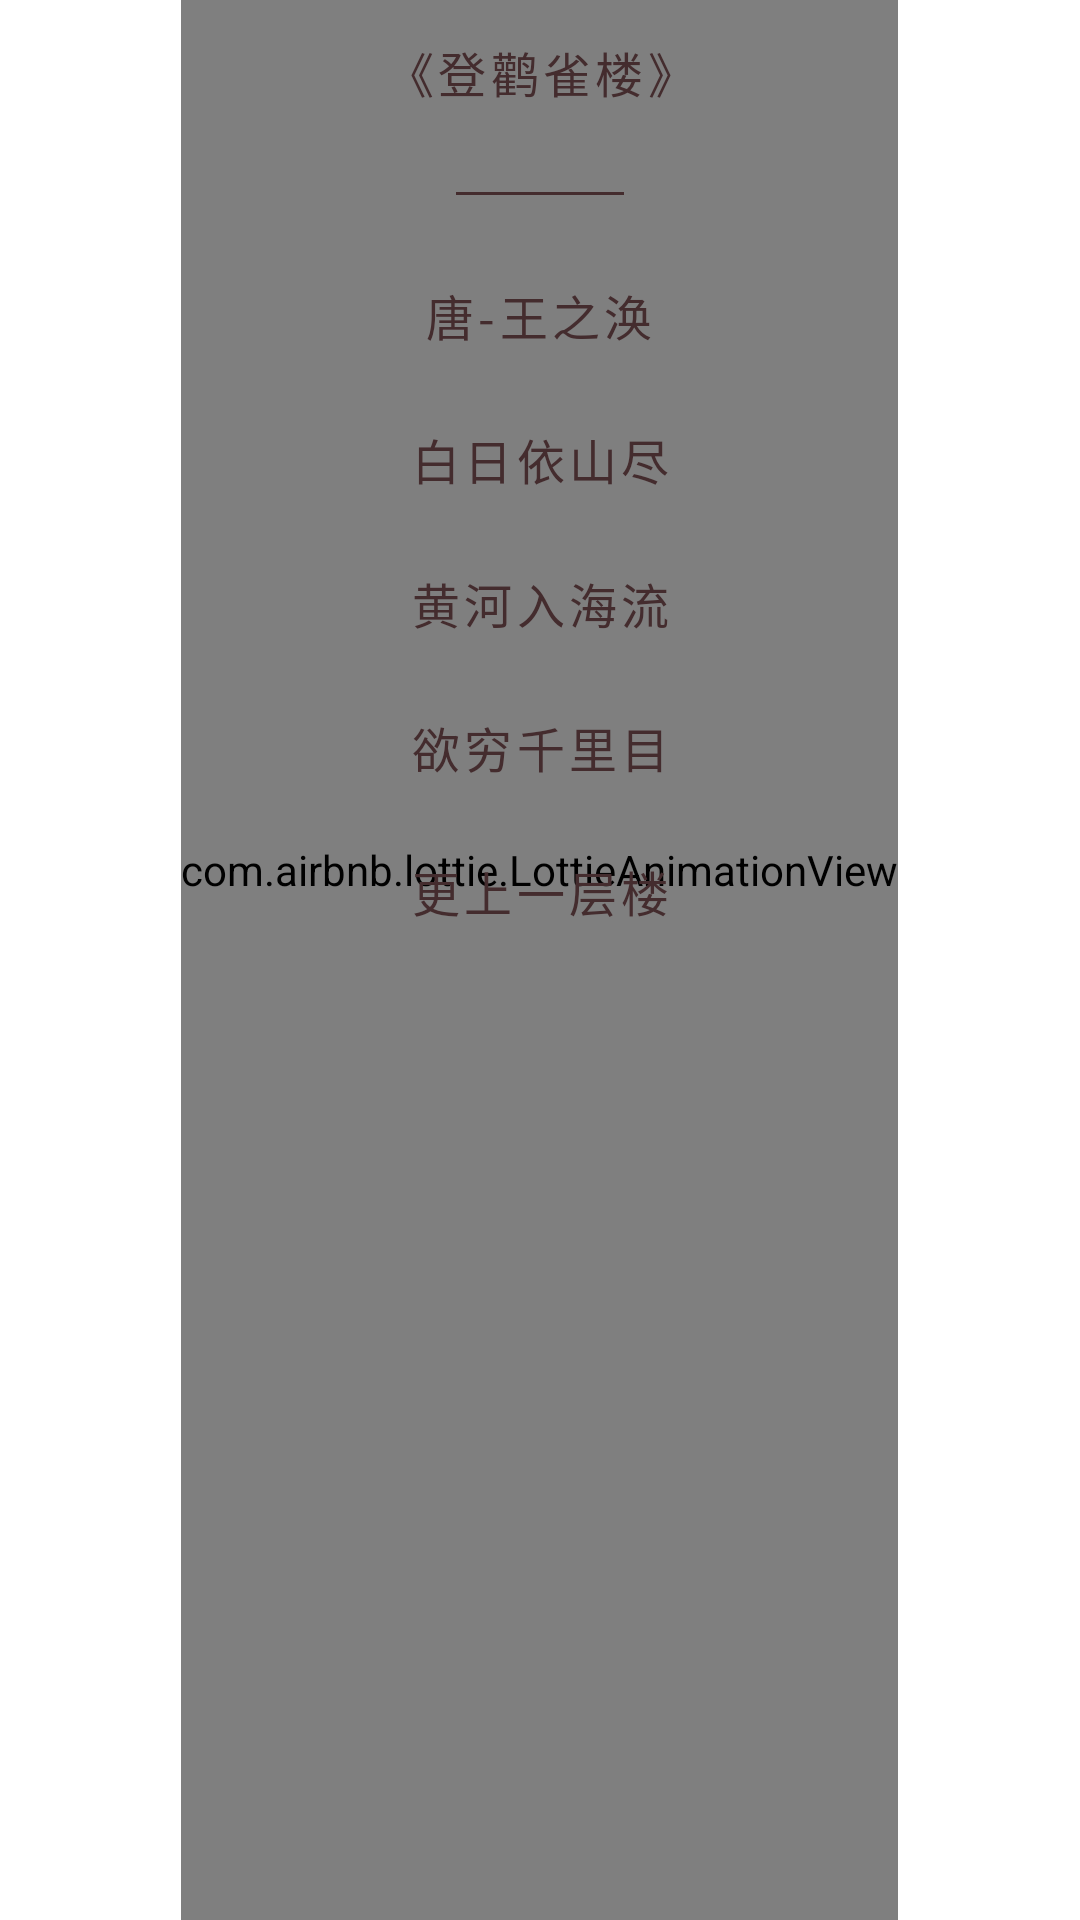

The Android layout XML behind this screen, and the referenced resources:
<!-- AndroidManifest.xml: application theme Theme.Module_Main -->
<!-- res/layout/include_backdrop_rest.xml -->
<?xml version="1.0" encoding="utf-8"?>
<layout xmlns:android="http://schemas.android.com/apk/res/android"
    xmlns:app="http://schemas.android.com/apk/res-auto"
    xmlns:tools="http://schemas.android.com/tools">

    <data>

    </data>

    <FrameLayout
        android:layout_width="wrap_content"
        android:layout_height="match_parent"
        tools:showIn="@layout/fragment_rest">


        <com.airbnb.lottie.LottieAnimationView
            android:paddingBottom="60dp"
            android:layout_gravity="center_horizontal"
            android:id="@+id/lottileview_fragments_in_navhost_backdrop_lottie"
            android:layout_width="wrap_content"
            android:layout_height="match_parent"
            app:lottie_rawRes="@raw/lottie_backdrop" />

        <LinearLayout
            android:layout_width="wrap_content"
            android:layout_height="wrap_content"
            android:orientation="vertical"
            android:gravity="center"
            android:layout_gravity="center_horizontal">

            <com.google.android.material.button.MaterialButton

                style="@style/Widget.Shrine.Button.TextButton"
                android:layout_width="wrap_content"
                android:layout_height="wrap_content"
                android:text="《登鹳雀楼》" />

            <View
                style="@style/Widget.Shrine.Button.TextButton"
                android:layout_width="56dp"
                android:layout_height="1dp"
                android:layout_margin="16dp"
                android:background="?android:attr/textColorPrimary" />

            <com.google.android.material.button.MaterialButton

                style="@style/Widget.Shrine.Button.TextButton"
                android:layout_width="wrap_content"
                android:layout_height="wrap_content"
                android:text="唐-王之涣" />

            <com.google.android.material.button.MaterialButton

                style="@style/Widget.Shrine.Button.TextButton"
                android:layout_width="wrap_content"
                android:layout_height="wrap_content"
                android:text="白日依山尽" />

            <com.google.android.material.button.MaterialButton

                style="@style/Widget.Shrine.Button.TextButton"
                android:layout_width="wrap_content"
                android:layout_height="wrap_content"
                android:text="黄河入海流" />

            <com.google.android.material.button.MaterialButton

                style="@style/Widget.Shrine.Button.TextButton"
                android:layout_width="wrap_content"
                android:layout_height="wrap_content"
                android:text="欲穷千里目" />

            <com.google.android.material.button.MaterialButton

                style="@style/Widget.Shrine.Button.TextButton"
                android:layout_width="wrap_content"
                android:layout_height="wrap_content"
                android:text="更上一层楼" />


        </LinearLayout>

    </FrameLayout>
</layout>
<!-- res/layout/fragment_rest.xml (included above) -->
<?xml version="1.0" encoding="utf-8"?>
<layout xmlns:android="http://schemas.android.com/apk/res/android"
    xmlns:tools="http://schemas.android.com/tools"
    xmlns:app="http://schemas.android.com/apk/res-auto">

    <data>

        <variable
            name="navigationOnclickListener"
            type="com.example.module_main.state.MainViewModel.NavigationOnClickListener" />
    </data>

    
    <FrameLayout
        android:transitionGroup="true"

        android:layout_width="match_parent"
        android:layout_height="match_parent">

        
        <LinearLayout
            android:id="@+id/linLay_fragments_in_navhost_backdrop"
            style="@style/Widget.Shrine.Backdrop"
            android:layout_width="match_parent"
            android:layout_height="match_parent"

            android:gravity="center_horizontal"
            android:orientation="vertical"
            android:paddingTop="72dp">

            
            <include layout="@layout/include_backdrop_rest"
                android:id="@+id/include_fragments_in_navhost_backdrop_lottie"/>



        </LinearLayout>


        
        <com.google.android.material.appbar.AppBarLayout
            android:id="@+id/appbarLayout_fragments_in_navhost"
            app:elevation="0dp"
            android:layout_width="match_parent"
            android:layout_height="wrap_content"
            style="@style/Widget.MaterialComponents.AppBarLayout.PrimarySurface"
            android:fitsSystemWindows="true">

            <com.google.android.material.appbar.MaterialToolbar
                android:onClickListener="@{navigationOnclickListener::onClick}"

                android:fitsSystemWindows="true"
                android:gravity="center"
                android:id="@+id/toolbar_fragments_in_navhost"
                style="@style/Widget.Shrine.Toolbar"
                android:layout_width="match_parent"
                android:layout_height="82dp"
                android:background="@drawable/bgcolor_toolbar_and_bottom"
                android:paddingStart="12dp"
                android:paddingLeft="12dp"
                android:paddingEnd="12dp"
                android:paddingRight="12dp"

                app:contentInsetStart="0dp"
                app:layout_scrollFlags="scroll"

                app:titleTextAppearance="@style/toolbar_testStyle"
                app:titleTextColor="@color/cardview_dark_background"
                app:titleCentered="true"
                app:navigationIcon="@drawable/ic_toolbar_menu"
                app:title="休闲" />

        </com.google.android.material.appbar.AppBarLayout>

        
        



            
            <LinearLayout

                android:layout_marginTop="67dp"
                android:id="@+id/nsv_fragments_in_navhost_content"
                android:background="@drawable/shape_rest_nestedscrollview_background"
                android:layout_width="match_parent"
                android:layout_height="match_parent"
                android:elevation="8dp"
                app:layout_behavior="@string/appbar_scrolling_view_behavior"
                android:orientation="vertical">


                <com.google.android.material.tabs.TabLayout
                    app:tabTextAppearance="@style/tabLayout_testStyle"
                    app:tabSelectedTextColor="#00BCD4"
                    android:background="#F1F1F1"
                    android:layout_marginTop="34dp"
                    android:id="@+id/tabLay_rest_healthy"

                    app:tabMode="scrollable"
                    android:layout_width="match_parent"
                    android:layout_height="wrap_content">



                </com.google.android.material.tabs.TabLayout>

                <androidx.viewpager2.widget.ViewPager2

                    android:id="@+id/vp2_rest_content"
                    android:layout_width="match_parent"
                    android:layout_height="match_parent"
                    />
            </LinearLayout>




    </FrameLayout>
</layout>
<!-- resources referenced by this layout -->
<resources>
  <!-- drawable bgcolor_toolbar_and_bottom (drawable) -->
  <?xml version="1.0" encoding="utf-8"?>
  <shape xmlns:android="http://schemas.android.com/apk/res/android"
      android:shape="rectangle">
      <gradient
          android:angle="0"
          android:startColor="#C0DEE4"
          android:centerColor="#C4DFE4"
          android:endColor="#D7E8E7"
          android:type="linear" />
  </shape>
  <style name="Widget.Shrine.Backdrop" parent="">
          <item name="android:background">@drawable/bg_backdrop_back_layer</item>
      </style>
  <style name="Widget.Shrine.Button.TextButton" parent="Widget.MaterialComponents.Button.TextButton">
          <item name="android:textColor">?android:attr/textColorPrimary</item>
          <item name="android:textSize">16sp</item>
      </style>
  <style name="Widget.Shrine.Toolbar" parent="Widget.AppCompat.Toolbar">
          <item name="android:background">@color/colorAccent</item>
          <item name="android:theme">@style/Theme.Module_Main</item>
          <item name="popupTheme">@style/ThemeOverlay.AppCompat.Light</item>
          <item name="titleTextAppearance">@style/TextAppearance.Shrine.Toolbar</item>
      </style>
  <style name="tabLayout_testStyle" parent="TextAppearance.Design.Tab">
          
          <item name="android:textSize">20sp</item>
      </style>
  <style name="toolbar_testStyle" parent="TextAppearance.Design.Tab">
          
          <item name="android:textSize">22sp</item>
          <item name="color">@color/white</item>
      </style>
  <style name="Theme.Module_Main" parent="Theme.MaterialComponents.DayNight.NoActionBar">
          
          <item name="colorPrimaryVariant">@color/teal_200</item>
          <item name="colorOnPrimary">@color/white</item>
          
          <item name="colorSecondary">@color/teal_200</item>
          <item name="colorSecondaryVariant">@color/teal_700</item>
          <item name="colorOnSecondary">@color/black</item>
          
          <item name="android:statusBarColor" tools:targetApi="l">?attr/colorPrimaryVariant</item>
  
  
          
          <item name="colorPrimary">@color/colorPrimary</item>
          <item name="colorPrimaryDark">@color/colorPrimaryDark</item>
          <item name="colorAccent">@color/colorAccent</item>
          <item name="android:windowLightStatusBar" tools:targetApi="m">true</item>
          <item name="android:textColorPrimary">@color/textColorPrimary</item>
      </style>
  <!-- drawable bg_backdrop_back_layer: jpeg bitmap (drawable, 181500 bytes) -->
  <color name="colorAccent">#FEDBD0</color>
  <style name="TextAppearance.Shrine.Toolbar" parent="TextAppearance.MaterialComponents.Button">
          <item name="android:textSize">16sp</item>
      </style>
  <color name="white">#FFFFFFFF</color>
  <color name="teal_200">#FF03DAC5</color>
  <color name="teal_700">#FF018786</color>
  <color name="black">#FF000000</color>
  <color name="colorPrimary">#E0E0E0</color>
  <color name="colorPrimaryDark">#FBB8AC</color>
  <color name="textColorPrimary">#442C2E</color>
</resources>
